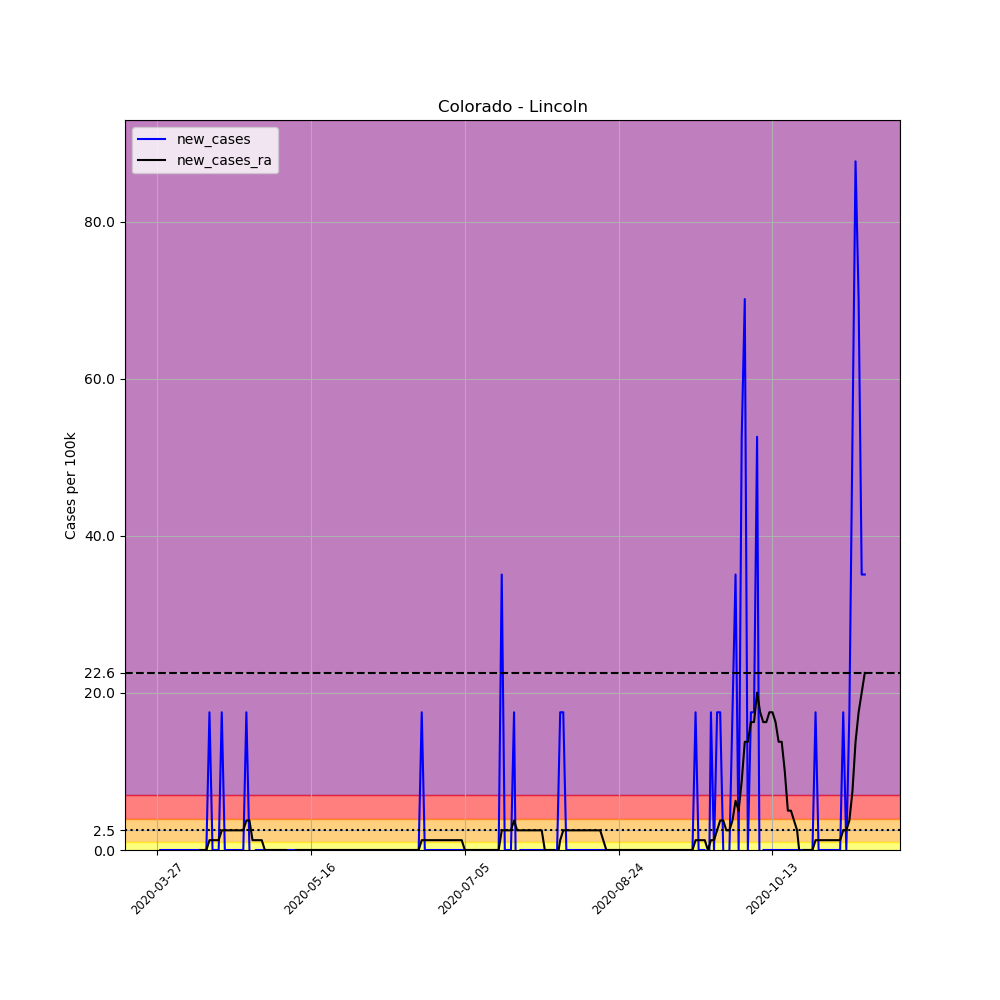

The file beside this chart, header and first rows:
, date, county, state, fips, cases, deaths, COUNTY, STNAME, CTYNAME, POPESTIMATE2019, per_100k, new_cases, new_cases_ra
393082, 2020-03-27, Lincoln, Colorado, 8073, 1, 0, 73, Colorado, Lincoln, 5701, 17.54, , 
393083, 2020-03-28, Lincoln, Colorado, 8073, 1, 0, 73, Colorado, Lincoln, 5701, 17.54, 0.0, 
393084, 2020-03-29, Lincoln, Colorado, 8073, 1, 0, 73, Colorado, Lincoln, 5701, 17.54, 0.0, 
393085, 2020-03-30, Lincoln, Colorado, 8073, 1, 0, 73, Colorado, Lincoln, 5701, 17.54, 0.0, 
393086, 2020-03-31, Lincoln, Colorado, 8073, 1, 0, 73, Colorado, Lincoln, 5701, 17.54, 0.0, 
393087, 2020-04-01, Lincoln, Colorado, 8073, 1, 0, 73, Colorado, Lincoln, 5701, 17.54, 0.0, 
393088, 2020-04-02, Lincoln, Colorado, 8073, 1, 0, 73, Colorado, Lincoln, 5701, 17.54, 0.0, 
393089, 2020-04-03, Lincoln, Colorado, 8073, 1, 0, 73, Colorado, Lincoln, 5701, 17.54, 0.0, 
393090, 2020-04-04, Lincoln, Colorado, 8073, 1, 0, 73, Colorado, Lincoln, 5701, 17.54, 0.0, 
393091, 2020-04-05, Lincoln, Colorado, 8073, 1, 0, 73, Colorado, Lincoln, 5701, 17.54, 0.0, 
393092, 2020-04-06, Lincoln, Colorado, 8073, 1, 0, 73, Colorado, Lincoln, 5701, 17.54, 0.0, 
393093, 2020-04-07, Lincoln, Colorado, 8073, 1, 0, 73, Colorado, Lincoln, 5701, 17.54, 0.0, 
393094, 2020-04-08, Lincoln, Colorado, 8073, 1, 0, 73, Colorado, Lincoln, 5701, 17.54, 0.0, 
393095, 2020-04-09, Lincoln, Colorado, 8073, 1, 0, 73, Colorado, Lincoln, 5701, 17.54, 0.0, 
393096, 2020-04-10, Lincoln, Colorado, 8073, 1, 0, 73, Colorado, Lincoln, 5701, 17.54, 0.0, 0.0
393097, 2020-04-11, Lincoln, Colorado, 8073, 1, 0, 73, Colorado, Lincoln, 5701, 17.54, 0.0, 0.0
393098, 2020-04-12, Lincoln, Colorado, 8073, 1, 0, 73, Colorado, Lincoln, 5701, 17.54, 0.0, 0.0
393099, 2020-04-13, Lincoln, Colorado, 8073, 2, 0, 73, Colorado, Lincoln, 5701, 35.08, 17.54, 1.253
393100, 2020-04-14, Lincoln, Colorado, 8073, 2, 0, 73, Colorado, Lincoln, 5701, 35.08, 0.0, 1.253
393101, 2020-04-15, Lincoln, Colorado, 8073, 2, 0, 73, Colorado, Lincoln, 5701, 35.08, 0.0, 1.253
393102, 2020-04-16, Lincoln, Colorado, 8073, 2, 0, 73, Colorado, Lincoln, 5701, 35.08, 0.0, 1.253
393103, 2020-04-17, Lincoln, Colorado, 8073, 3, 0, 73, Colorado, Lincoln, 5701, 52.62, 17.54, 2.506
393104, 2020-04-18, Lincoln, Colorado, 8073, 3, 0, 73, Colorado, Lincoln, 5701, 52.62, 0.0, 2.506
393105, 2020-04-19, Lincoln, Colorado, 8073, 3, 0, 73, Colorado, Lincoln, 5701, 52.62, 0.0, 2.506
393106, 2020-04-20, Lincoln, Colorado, 8073, 3, 0, 73, Colorado, Lincoln, 5701, 52.62, 0.0, 2.506
393107, 2020-04-21, Lincoln, Colorado, 8073, 3, 0, 73, Colorado, Lincoln, 5701, 52.62, 0.0, 2.506
393108, 2020-04-22, Lincoln, Colorado, 8073, 3, 0, 73, Colorado, Lincoln, 5701, 52.62, 0.0, 2.506
393109, 2020-04-23, Lincoln, Colorado, 8073, 3, 0, 73, Colorado, Lincoln, 5701, 52.62, 0.0, 2.506
393110, 2020-04-24, Lincoln, Colorado, 8073, 3, 0, 73, Colorado, Lincoln, 5701, 52.62, 0.0, 2.506
393111, 2020-04-25, Lincoln, Colorado, 8073, 4, 0, 73, Colorado, Lincoln, 5701, 70.16, 17.54, 3.759
393112, 2020-04-26, Lincoln, Colorado, 8073, 4, 0, 73, Colorado, Lincoln, 5701, 70.16, 0.0, 3.759
393113, 2020-04-27, Lincoln, Colorado, 8073, 3, 0, 73, Colorado, Lincoln, 5701, 52.62, -17.54, 1.253
393114, 2020-04-28, Lincoln, Colorado, 8073, 3, 0, 73, Colorado, Lincoln, 5701, 52.62, 0.0, 1.253
393115, 2020-04-29, Lincoln, Colorado, 8073, 3, 0, 73, Colorado, Lincoln, 5701, 52.62, 0.0, 1.253
393116, 2020-04-30, Lincoln, Colorado, 8073, 3, 0, 73, Colorado, Lincoln, 5701, 52.62, 0.0, 1.253
393117, 2020-05-01, Lincoln, Colorado, 8073, 3, 0, 73, Colorado, Lincoln, 5701, 52.62, 0.0, 0.0
393118, 2020-05-02, Lincoln, Colorado, 8073, 3, 0, 73, Colorado, Lincoln, 5701, 52.62, 0.0, 0.0
393119, 2020-05-03, Lincoln, Colorado, 8073, 3, 0, 73, Colorado, Lincoln, 5701, 52.62, 0.0, 0.0
393120, 2020-05-04, Lincoln, Colorado, 8073, 3, 0, 73, Colorado, Lincoln, 5701, 52.62, 0.0, 0.0
393121, 2020-05-05, Lincoln, Colorado, 8073, 3, 0, 73, Colorado, Lincoln, 5701, 52.62, 0.0, 0.0
393122, 2020-05-06, Lincoln, Colorado, 8073, 3, 0, 73, Colorado, Lincoln, 5701, 52.62, 0.0, 0.0
393123, 2020-05-07, Lincoln, Colorado, 8073, 3, 0, 73, Colorado, Lincoln, 5701, 52.62, 0.0, 0.0
393124, 2020-05-08, Lincoln, Colorado, 8073, 3, 0, 73, Colorado, Lincoln, 5701, 52.62, 0.0, 0.0
393125, 2020-05-09, Lincoln, Colorado, 8073, 3, 0, 73, Colorado, Lincoln, 5701, 52.62, 0.0, -1.253
393126, 2020-05-10, Lincoln, Colorado, 8073, 3, 0, 73, Colorado, Lincoln, 5701, 52.62, 0.0, -1.253
393127, 2020-05-11, Lincoln, Colorado, 8073, 3, 0, 73, Colorado, Lincoln, 5701, 52.62, 0.0, 0.0
393128, 2020-05-12, Lincoln, Colorado, 8073, 3, 0, 73, Colorado, Lincoln, 5701, 52.62, 0.0, 0.0
393129, 2020-05-13, Lincoln, Colorado, 8073, 3, 0, 73, Colorado, Lincoln, 5701, 52.62, 0.0, 0.0
393130, 2020-05-14, Lincoln, Colorado, 8073, 3, 0, 73, Colorado, Lincoln, 5701, 52.62, 0.0, 0.0
393131, 2020-05-15, Lincoln, Colorado, 8073, 3, 0, 73, Colorado, Lincoln, 5701, 52.62, 0.0, 0.0
393132, 2020-05-16, Lincoln, Colorado, 8073, 3, 0, 73, Colorado, Lincoln, 5701, 52.62, 0.0, 0.0
393133, 2020-05-17, Lincoln, Colorado, 8073, 3, 0, 73, Colorado, Lincoln, 5701, 52.62, 0.0, 0.0
393134, 2020-05-18, Lincoln, Colorado, 8073, 3, 0, 73, Colorado, Lincoln, 5701, 52.62, 0.0, 0.0
393135, 2020-05-19, Lincoln, Colorado, 8073, 3, 0, 73, Colorado, Lincoln, 5701, 52.62, 0.0, 0.0
393136, 2020-05-20, Lincoln, Colorado, 8073, 3, 0, 73, Colorado, Lincoln, 5701, 52.62, 0.0, 0.0
393137, 2020-05-21, Lincoln, Colorado, 8073, 3, 0, 73, Colorado, Lincoln, 5701, 52.62, 0.0, 0.0
393138, 2020-05-22, Lincoln, Colorado, 8073, 3, 0, 73, Colorado, Lincoln, 5701, 52.62, 0.0, 0.0
393139, 2020-05-23, Lincoln, Colorado, 8073, 3, 0, 73, Colorado, Lincoln, 5701, 52.62, 0.0, 0.0
393140, 2020-05-24, Lincoln, Colorado, 8073, 3, 0, 73, Colorado, Lincoln, 5701, 52.62, 0.0, 0.0
393141, 2020-05-25, Lincoln, Colorado, 8073, 3, 0, 73, Colorado, Lincoln, 5701, 52.62, 0.0, 0.0
... 171 more rows
